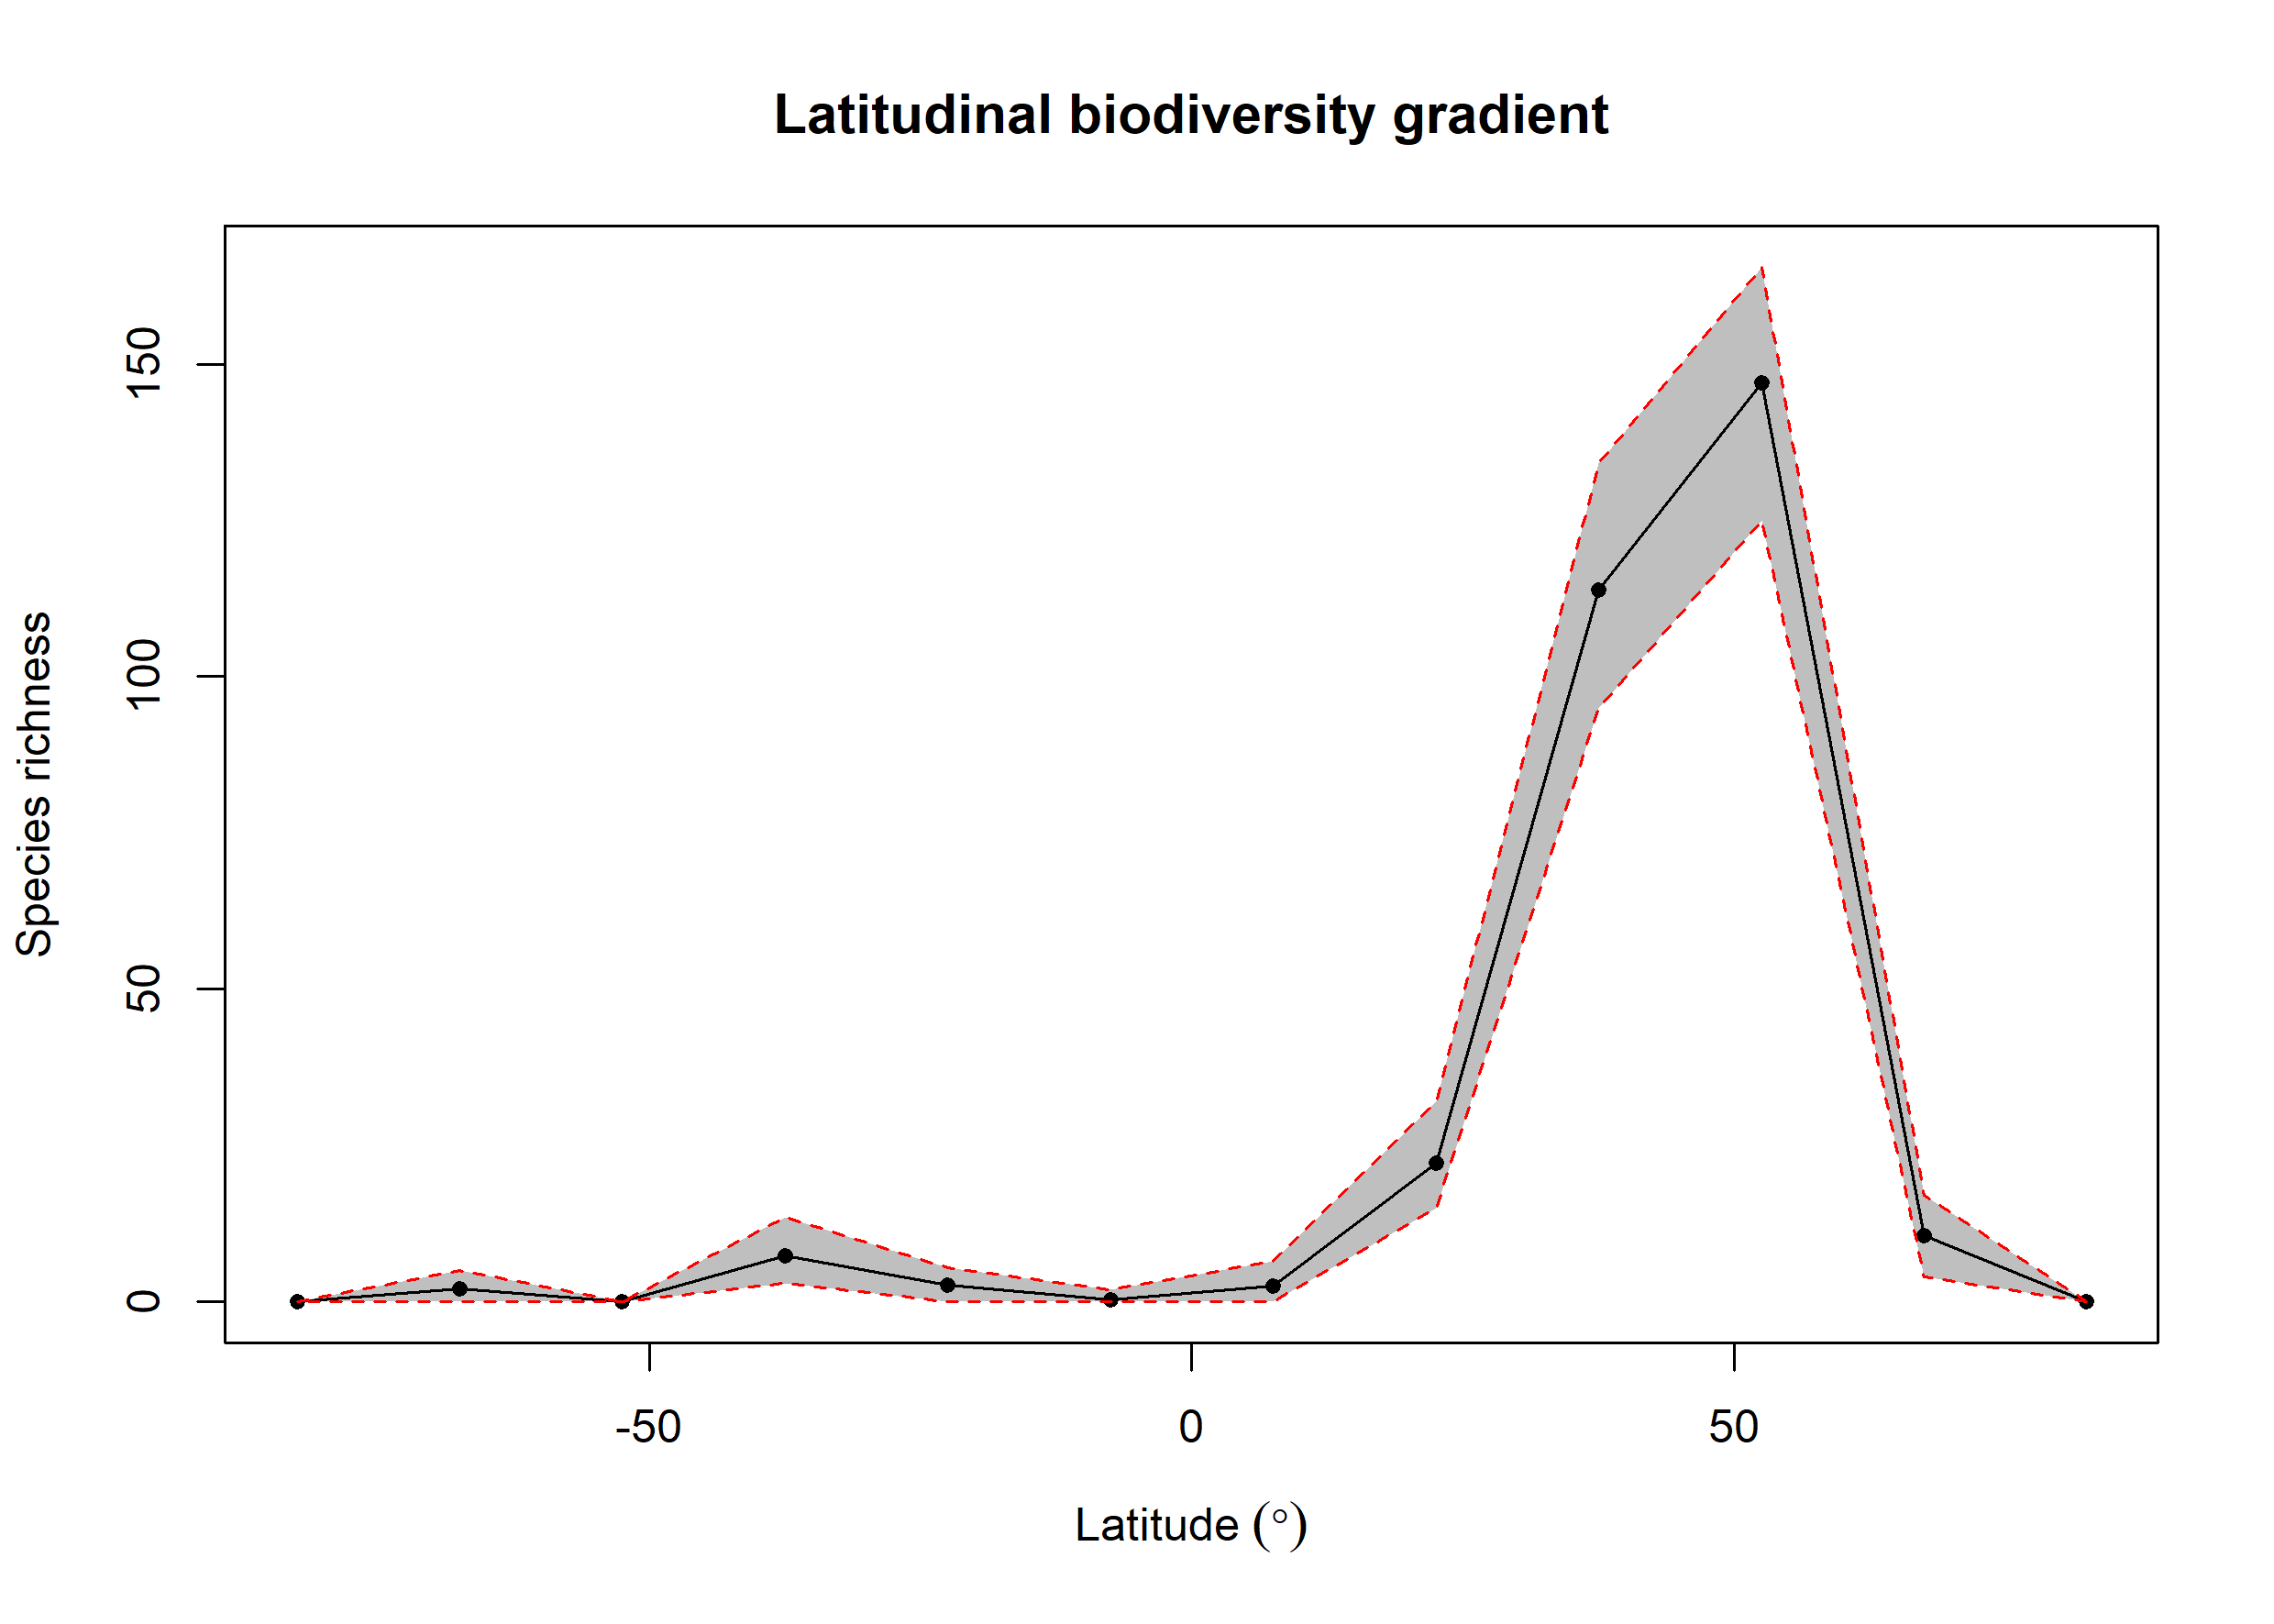

The file beside this chart, header and first rows:
bin, max, min, mid, hemisphere, mean_richness, CI.Lower, CI.Upper
1, 90, 75, 82.5, N, 0, 0, 0
2, 75, 60, 67.5, N, 10.54, 4, 17
3, 60, 45, 52.5, N, 146.9, 125, 165.5
4, 45, 30, 37.5, N, 113.9, 94.95, 134.2
5, 30, 15, 22.5, N, 22.22, 15, 32
6, 15, 0, 7.5, N, 2.5, 0, 6.525
7, 0, -15, -7.5, S, 0.37, 0, 2
8, -15, -30, -22.5, S, 2.62, 0, 5.525
9, -30, -45, -37.5, S, 7.39, 3, 13.53
10, -45, -60, -52.5, S, 0, 0, 0
11, -60, -75, -67.5, S, 2.14, 0, 5
12, -75, -90, -82.5, S, 0, 0, 0
